Run: headless pygame with SDL's dummy video driver; simulated clock (each Clock.tick advances the game by its frame time, no real sleeping); random seed 0; keys injected as events and as key.get_pressed() state; no mouse input.
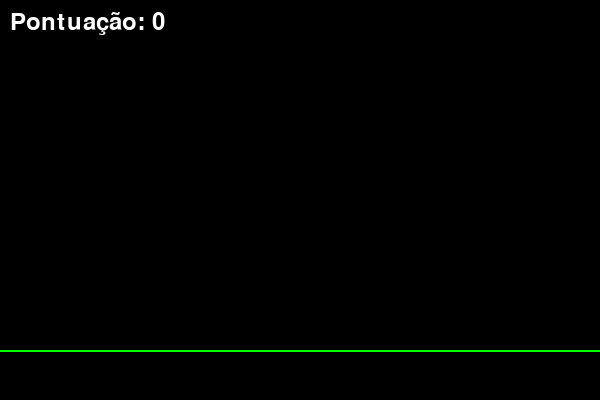
Frame 1 of 4 · flips 1–60 · no input
Frame 2 of 4 · flips 61–180 · tapped SPACE, RETURN · held RIGHT (→), D · screen unchanged from frame 1, image omitted
Frame 3 of 4 · flips 181–300 · held DOWN (↓), S · screen unchanged from frame 2, image omitted
Frame 4 of 4 · flips 301–420 · held LEFT (←), A, UP (↑), W · screen unchanged from frame 3, image omitted

The pygame program that drew these frames:

import pygame
import random
import time

# Inicializa o Pygame
pygame.init()

# Configurações da tela
SCREEN_WIDTH = 600
SCREEN_HEIGHT = 400
screen = pygame.display.set_mode((SCREEN_WIDTH, SCREEN_HEIGHT))
pygame.display.set_caption("Beat Panda")

# Cores
WHITE = (255, 255, 255)
BLACK = (0, 0, 0)
GREEN = (0, 255, 0)
RED = (255, 0, 0)

# Fonte
font = pygame.font.Font(None, 36)

# Área de acerto (onde o jogador deve apertar as letras)
TARGET_Y = SCREEN_HEIGHT - 50

# Velocidade das letras e intervalo de aparição
LETTER_SPEED = 2
LETTER_INTERVAL = 1.5  # em segundos

# Lista para armazenar as letras que caem
falling_letters = []
last_letter_time = time.time()

# Pontuação
score = 0

# Função para criar uma nova letra
def create_letter():
    letter = chr(random.randint(65, 90))  # Letras A-Z
    x_pos = random.randint(50, SCREEN_WIDTH - 50)
    y_pos = 0
    return {"letter": letter, "x": x_pos, "y": y_pos, "hit": False}

# Loop principal do jogo
running = True
while running:
    screen.fill(BLACK)
    current_time = time.time()

    # Cria uma nova letra a cada LETTER_INTERVAL segundos
    if current_time - last_letter_time > LETTER_INTERVAL:
        falling_letters.append(create_letter())
        last_letter_time = current_time

    # Eventos do jogo
    for event in pygame.event.get():
        if event.type == pygame.QUIT:
            running = False
        elif event.type == pygame.KEYDOWN:
            # Verifica se uma letra foi pressionada e se está na área de acerto
            for letter in falling_letters:
                if event.unicode.upper() == letter["letter"] and abs(letter["y"] - TARGET_Y) < 20:
                    letter["hit"] = True
                    score += 10
                    break

    # Atualiza a posição das letras
    for letter in falling_letters:
        if not letter["hit"]:
            letter["y"] += LETTER_SPEED
            # Se a letra passar da área de acerto sem ser pressionada
            if letter["y"] > SCREEN_HEIGHT:
                letter["hit"] = True  # Considera como "falha" e remove depois

    # Desenha as letras na tela
    for letter in falling_letters:
        if letter["hit"]:
            color = GREEN if letter["y"] <= SCREEN_HEIGHT else RED
        else:
            color = WHITE
        text = font.render(letter["letter"], True, color)
        screen.blit(text, (letter["x"], letter["y"]))

    # Remove letras que já foram acertadas ou que passaram
    falling_letters = [letter for letter in falling_letters if letter["y"] <= SCREEN_HEIGHT and not letter["hit"]]

    # Desenha a área de acerto
    pygame.draw.line(screen, GREEN, (0, TARGET_Y), (SCREEN_WIDTH, TARGET_Y), 2)

    # Exibe a pontuação
    score_text = font.render(f"Pontuação: {score}", True, WHITE)
    screen.blit(score_text, (10, 10))

    pygame.display.flip()
    pygame.time.delay(30)

pygame.quit()
